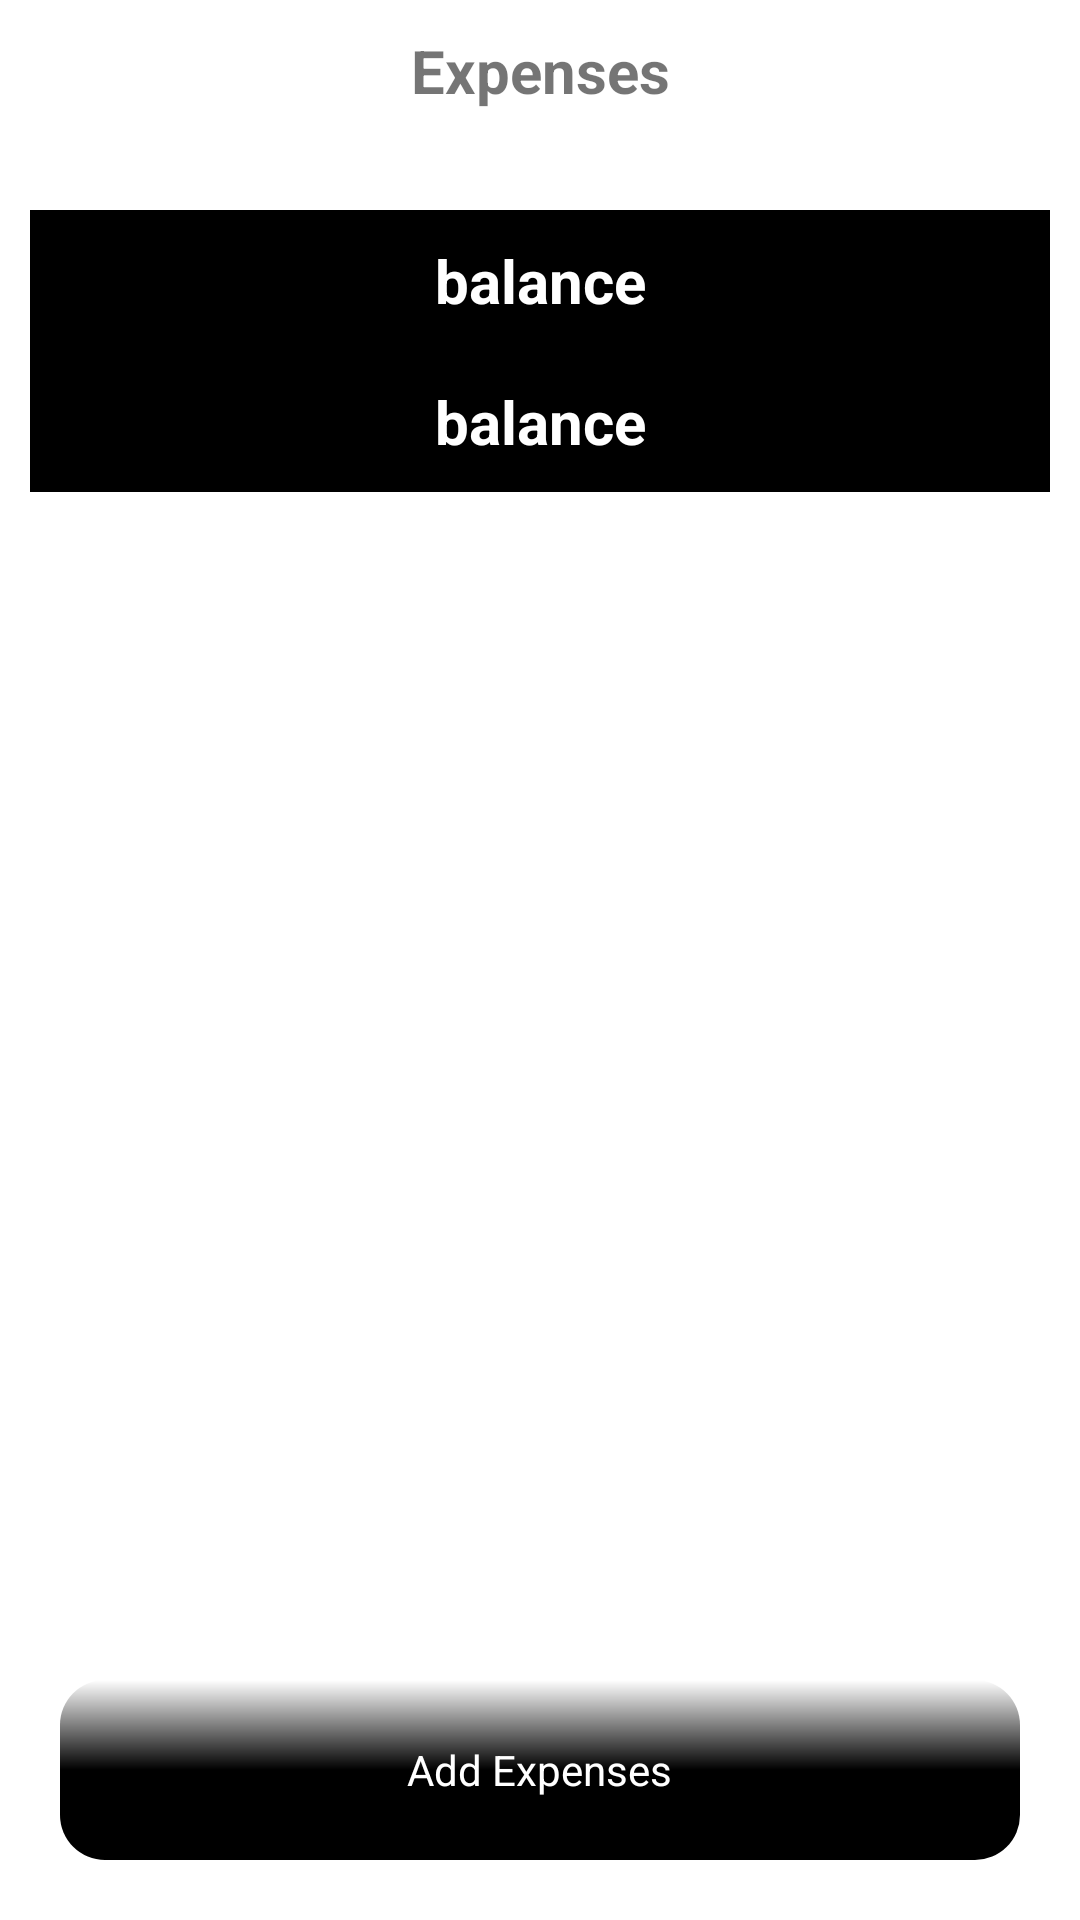

Here is an Android app screen rendered from its layout file. Give the layout XML and the strings, colors and styles it references.
<!-- AndroidManifest.xml: fallback theme Theme.MaterialComponents.DayNight.NoActionBar -->
<!-- res/layout/activity_expenses_detail.xml -->
<?xml version="1.0" encoding="utf-8"?>
<androidx.constraintlayout.widget.ConstraintLayout xmlns:android="http://schemas.android.com/apk/res/android"
    xmlns:app="http://schemas.android.com/apk/res-auto"
    xmlns:tools="http://schemas.android.com/tools"
    android:layout_width="match_parent"
    android:layout_height="match_parent"
    tools:context=".Activities.ExpensesDetail">
    <LinearLayout
        android:layout_width="match_parent"
        android:layout_height="match_parent"
        android:padding="10dp"
        android:weightSum="10"
        android:orientation="vertical">
        <TextView
            android:layout_width="match_parent"
            android:layout_height="0dp"
            android:textSize="20dp"
            android:textStyle="bold"
            android:layout_weight="1"
            android:id="@+id/heading"
            android:text="Expenses"
            android:gravity="center_horizontal"
            >

        </TextView>
        <LinearLayout
            android:layout_width="match_parent"
            android:layout_weight="8"
            android:orientation="vertical"
            android:layout_height="0dp">
            <ListView
                android:id="@+id/listView"
                android:layout_width="match_parent"
                android:layout_height="wrap_content"
                android:divider="@android:color/darker_gray"

                android:dividerHeight="1dp" />
            <TextView
                android:layout_width="match_parent"
                android:layout_height="wrap_content"
                android:textSize="20dp"
                android:background="@color/black"
                android:textStyle="bold"
                android:textColor="@color/white"
                android:text="balance"
                android:padding="10dp"
                android:gravity="center_horizontal"
                android:id="@+id/expenses_txt">

            </TextView>
            <TextView
                android:layout_width="match_parent"
                android:layout_height="wrap_content"
                android:textSize="20dp"
                android:background="@color/black"
                android:textStyle="bold"
                android:textColor="@color/white"
                android:text="balance"
                android:padding="10dp"
                android:gravity="center_horizontal"
                android:id="@+id/balance_txt">

            </TextView>
        </LinearLayout>


        <LinearLayout
            android:id="@+id/btn_add_expenses"
            android:layout_width="match_parent"
            android:layout_weight="1"
            android:layout_height="0dp"
            android:background="@drawable/primary_button_layout"
            android:gravity="center"
            android:orientation="vertical"
            android:layout_margin="10dp"
            android:padding="10dp"
            android:layout_marginRight="10dp"
            android:paddingLeft="30dp"
            android:paddingRight="30dp">

            <TextView
                android:layout_width="wrap_content"
                android:layout_height="wrap_content"
                android:text="Add Expenses"
                android:textColor="@color/white">

            </TextView>
        </LinearLayout>
    </LinearLayout>

</androidx.constraintlayout.widget.ConstraintLayout>
<!-- resources referenced by this layout -->
<resources>
  <color name="black">#FF000000</color>
  <color name="white">#FFFFFFFF</color>
  <!-- drawable primary_button_layout (drawable) -->
  <?xml version="1.0" encoding="utf-8"?>
  <shape xmlns:android="http://schemas.android.com/apk/res/android"
      android:shape="rectangle">
      <solid android:color="@color/black" />
      <corners android:radius="15dp" />
      <gradient
          android:startColor="@color/white"
          android:centerColor="@color/black"
          android:endColor="@color/black"
          android:type="linear"
          android:angle="270"/>
  
  </shape>
</resources>
